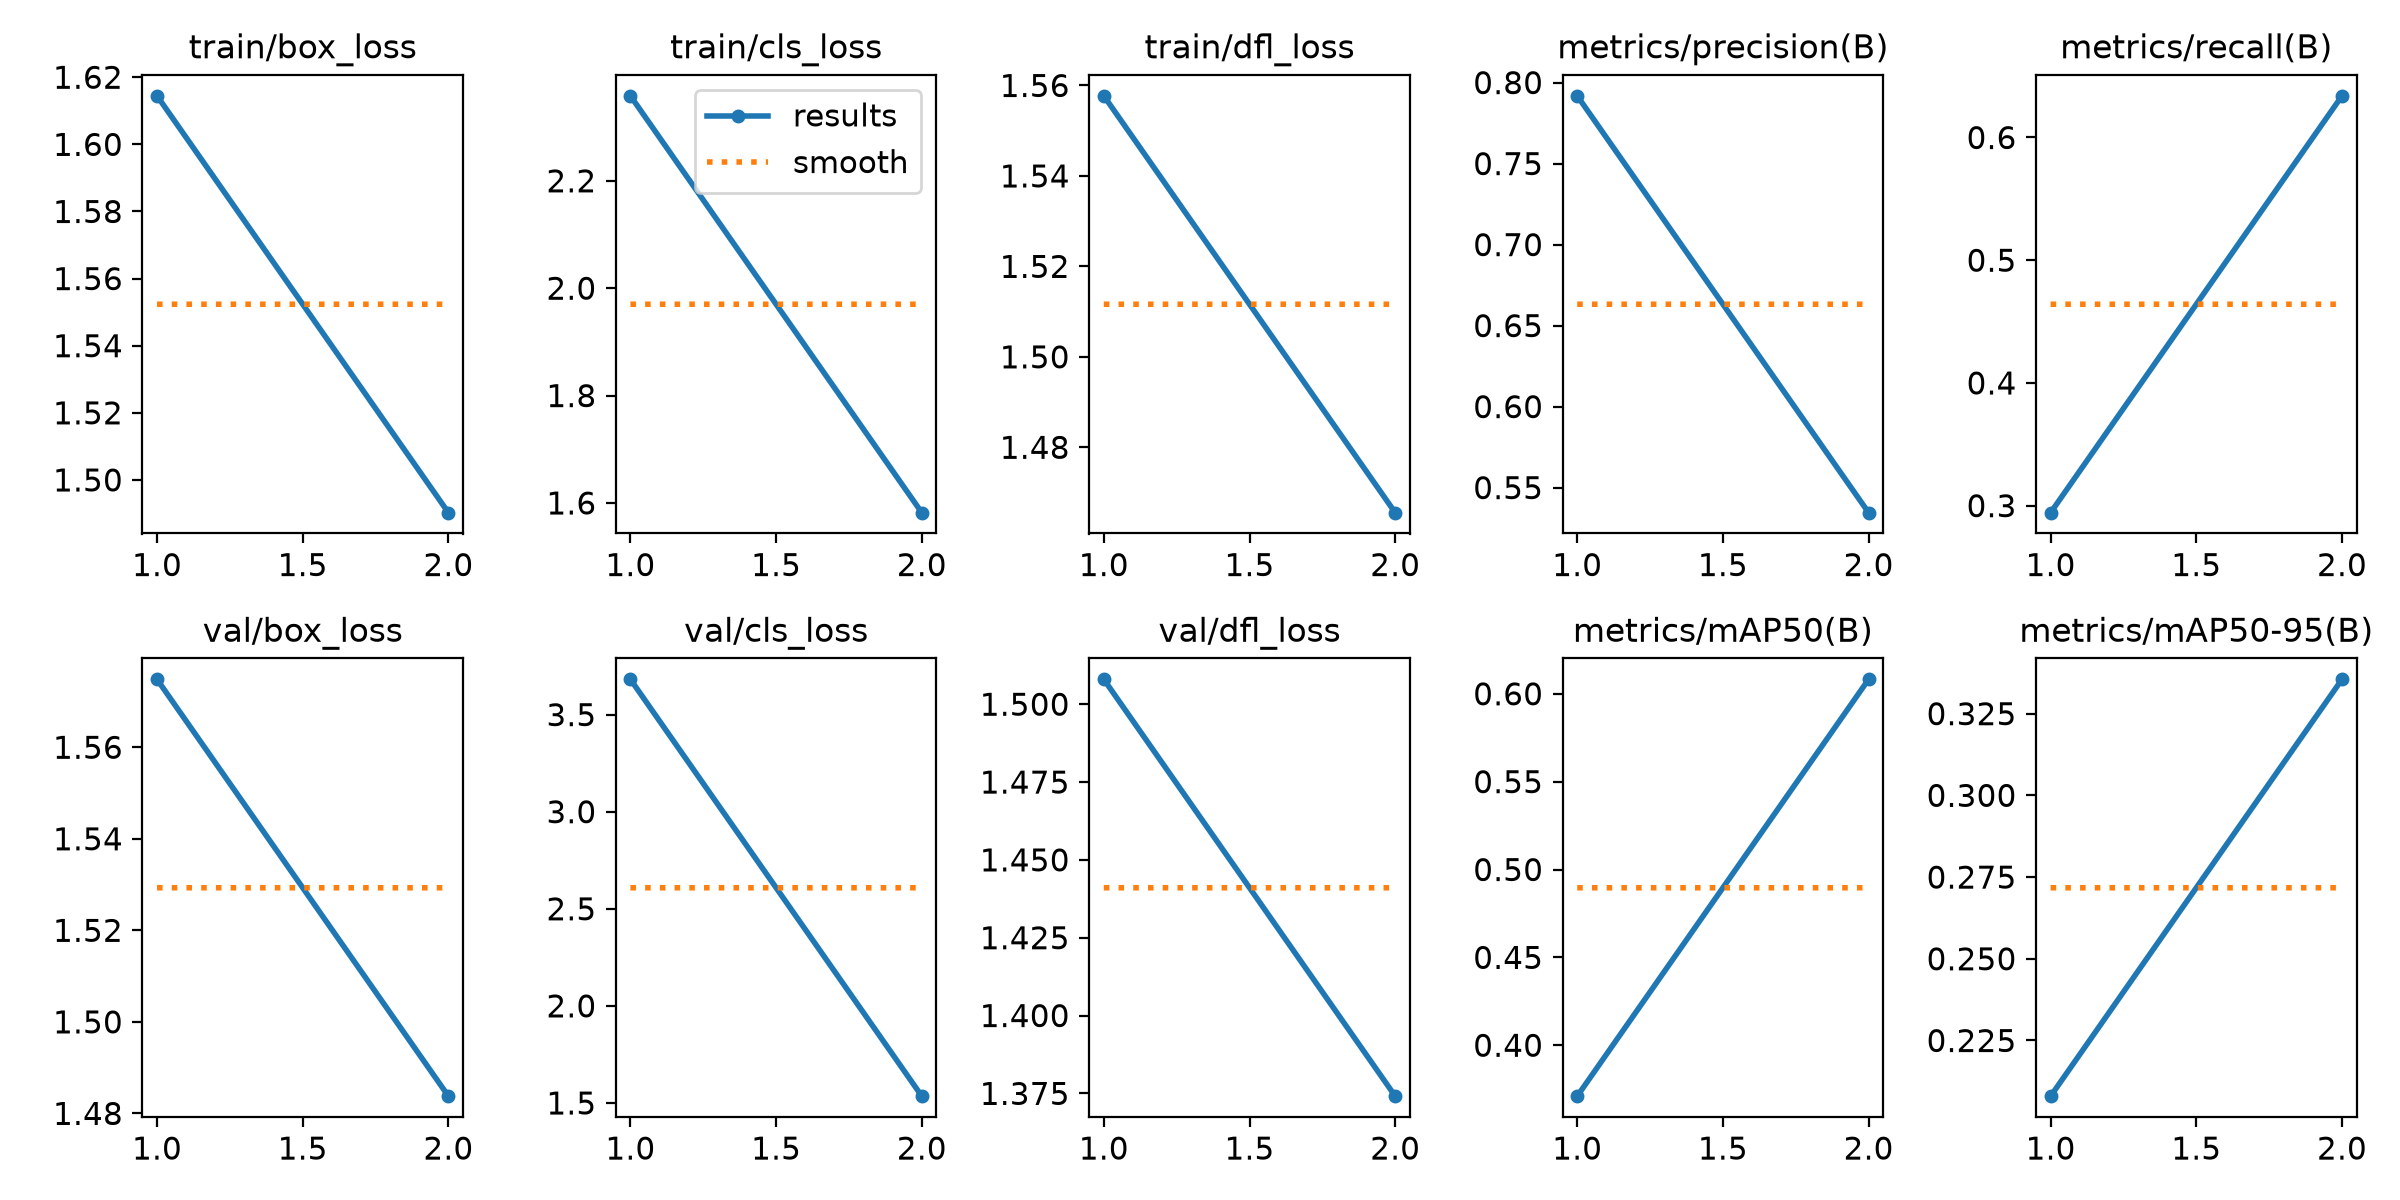

The file beside this chart, header and first rows:
epoch, time, train/box_loss, train/cls_loss, train/dfl_loss, metrics/precision(B), metrics/recall(B), metrics/mAP50(B), metrics/mAP50-95(B), val/box_loss, val/cls_loss, val/dfl_loss, lr/pg0, lr/pg1, lr/pg2
1, 140.4, 1.614, 2.358, 1.558, 0.7918, 0.2943, 0.371, 0.208, 1.575, 3.682, 1.508, 0.001638, 0.001638, 0.001638
2, 255.7, 1.49, 1.582, 1.466, 0.5345, 0.634, 0.6082, 0.3355, 1.484, 1.535, 1.374, 0.0008418, 0.0008418, 0.0008418
